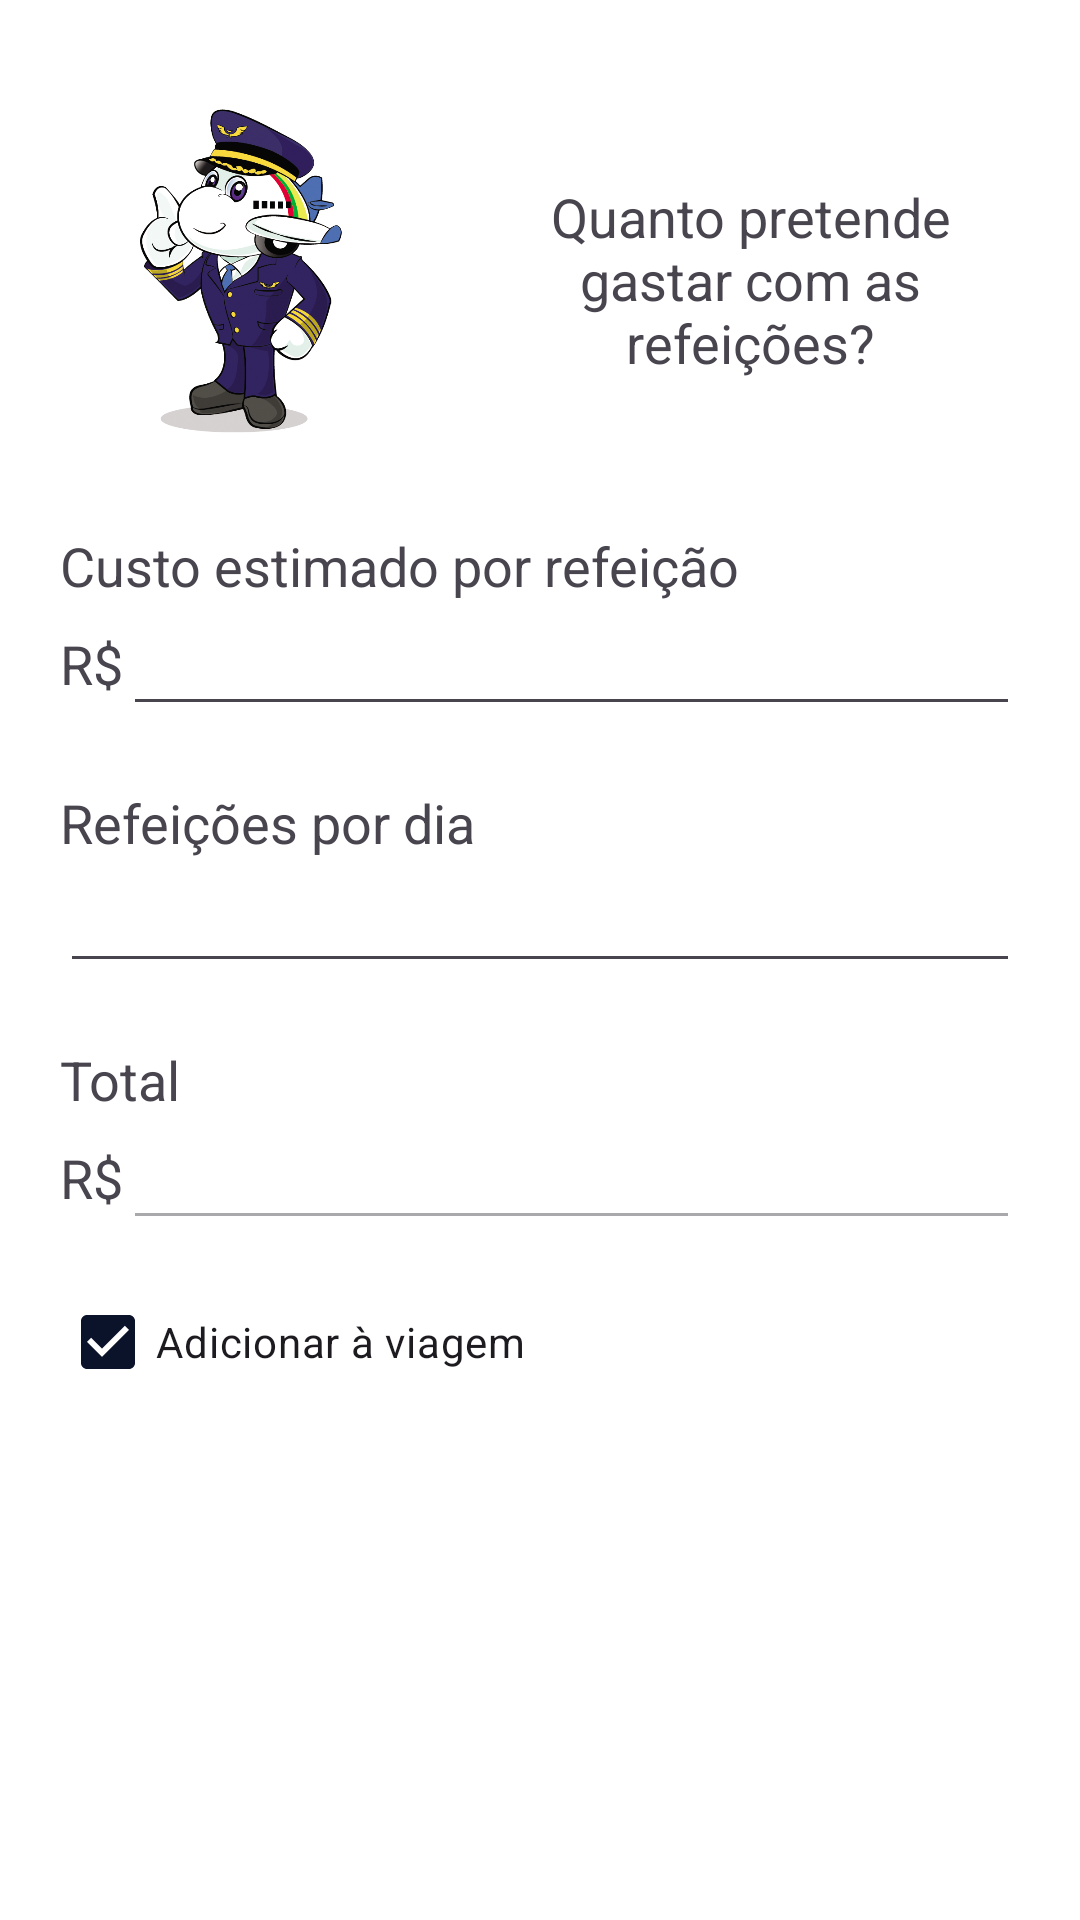

Layout XML and referenced resources for this Android screen:
<!-- AndroidManifest.xml: application theme Theme.CheapTrip -->
<!-- res/layout/cadastro_viagens_refeicoes.xml -->
<?xml version="1.0" encoding="utf-8"?>
<LinearLayout xmlns:android="http://schemas.android.com/apk/res/android"
    android:layout_width="match_parent"
    android:layout_height="match_parent"
    android:orientation="vertical"
    android:background="@color/white"
    android:animateLayoutChanges="true">

    <LinearLayout
        android:layout_width="match_parent"
        android:layout_height="match_parent"
        android:orientation="vertical">

        <LinearLayout
            android:layout_width="match_parent"
            android:layout_height="wrap_content"
            android:orientation="horizontal"
            android:weightSum="100">

            <ImageView
                android:layout_width="0dp"
                android:layout_height="match_parent"
                android:src="@drawable/aviao"
                android:layout_weight="40"
                android:layout_gravity="center"
                android:layout_marginLeft="20dp"/>

            <TextView
                android:layout_width="0dp"
                android:layout_height="wrap_content"
                android:text="@string/refeicoesNovaViagemTxt"
                android:gravity="center_horizontal"
                android:textSize="18sp"
                android:layout_marginHorizontal="20dp"
                android:layout_marginTop="60dp"
                android:layout_marginBottom="50dp"
                android:layout_weight="60"/>

        </LinearLayout>

        <LinearLayout
            android:layout_width="match_parent"
            android:layout_height="wrap_content"
            android:orientation="vertical"
            android:layout_marginHorizontal="20dp"
            android:layout_marginBottom="20dp">

            <TextView
                android:layout_width="match_parent"
                android:layout_height="wrap_content"
                android:text="@string/custoEstimadoRefeicaoTxt"
                android:textSize="18sp"/>

            <LinearLayout
                android:layout_width="match_parent"
                android:layout_height="wrap_content"
                android:orientation="horizontal">

                <TextView
                    android:layout_width="wrap_content"
                    android:layout_height="wrap_content"
                    android:textSize="18sp"
                    android:text="@string/reais"
                    android:layout_gravity="center"/>

                <EditText
                    android:id="@+id/edit_text_custo_estimado_refeicao"
                    android:layout_width="0dp"
                    android:layout_height="wrap_content"
                    android:layout_weight="1.0"
                    android:textSize="18sp"
                    android:inputType="numberDecimal"
                    android:layout_gravity="center"
                    android:maxLength="5"/>

            </LinearLayout>

        </LinearLayout>

        <LinearLayout
            android:layout_width="match_parent"
            android:layout_height="wrap_content"
            android:orientation="vertical"
            android:layout_marginHorizontal="20dp"
            android:layout_marginBottom="20dp">

            <TextView
                android:layout_width="match_parent"
                android:layout_height="wrap_content"
                android:text="@string/refeicoesPorDiaTxt"
                android:textSize="18sp"/>

            <EditText
                android:id="@+id/edit_text_refeicoes_dia"
                android:layout_width="match_parent"
                android:layout_height="wrap_content"
                android:inputType="numberDecimal"
                android:maxLength="5"/>
        </LinearLayout>

        <LinearLayout
            android:layout_width="match_parent"
            android:layout_height="wrap_content"
            android:orientation="vertical"
            android:layout_marginHorizontal="20dp"
            android:layout_marginBottom="10dp">

            <TextView
                android:layout_width="match_parent"
                android:layout_height="wrap_content"
                android:text="@string/total"
                android:textSize="18sp"/>

            <LinearLayout
                android:layout_width="match_parent"
                android:layout_height="wrap_content"
                android:orientation="horizontal">

                <TextView
                    android:layout_width="wrap_content"
                    android:layout_height="wrap_content"
                    android:textSize="18sp"
                    android:text="@string/reais"
                    android:layout_gravity="center"/>

                <EditText
                    android:id="@+id/edit_text_total_refeicoes"
                    android:layout_width="0dp"
                    android:layout_height="wrap_content"
                    android:layout_weight="1.0"
                    android:textSize="18sp"
                    android:inputType="numberDecimal"
                    android:layout_gravity="center"
                    android:enabled="false"/>

            </LinearLayout>

        </LinearLayout>

        <CheckBox
            android:id="@+id/check_refeicoes"
            android:layout_width="match_parent"
            android:layout_height="wrap_content"
            android:text="@string/adicionarViagem"
            android:layout_marginHorizontal="20dp"
            android:checked="true"/>

    </LinearLayout>

</LinearLayout>
<!-- resources referenced by this layout -->
<resources>
  <color name="white">#FFFFFF</color>
  <!-- drawable aviao: png bitmap (drawable, 187358 bytes) -->
  <string name="adicionarViagem">Adicionar à viagem</string>
  <string name="custoEstimadoRefeicaoTxt">Custo estimado por refeição</string>
  <string name="reais">R$</string>
  <string name="refeicoesNovaViagemTxt">Quanto pretende gastar com as refeições?</string>
  <string name="refeicoesPorDiaTxt">Refeições por dia</string>
  <string name="total">Total</string>
  <style name="Theme.CheapTrip" parent="Base.Theme.CheapTrip">
  
      </style>
  <style name="Base.Theme.CheapTrip" parent="Theme.Material3.Light.NoActionBar">
          <item name="android:forceDarkAllowed" tools:targetApi="q">false</item>
  
          <item name="colorPrimary">@color/azulEscuro</item>
          <item name="colorOnPrimary">@color/black</item>
  
          <item name="colorSecondary">@color/azulClaro</item>
          <item name="colorOnSecondary">@color/black</item>
  
          <item name="colorPrimaryContainer">@color/azulClaro</item>
          <item name="colorOnPrimaryContainer">@color/black</item>
  
          <item name="colorSecondaryContainer">@color/azulClaro</item>
      </style>
  <color name="azulEscuro">#0B132B</color>
  <color name="black">#FF000000</color>
  <color name="azulClaro">#5BC0BE</color>
</resources>
